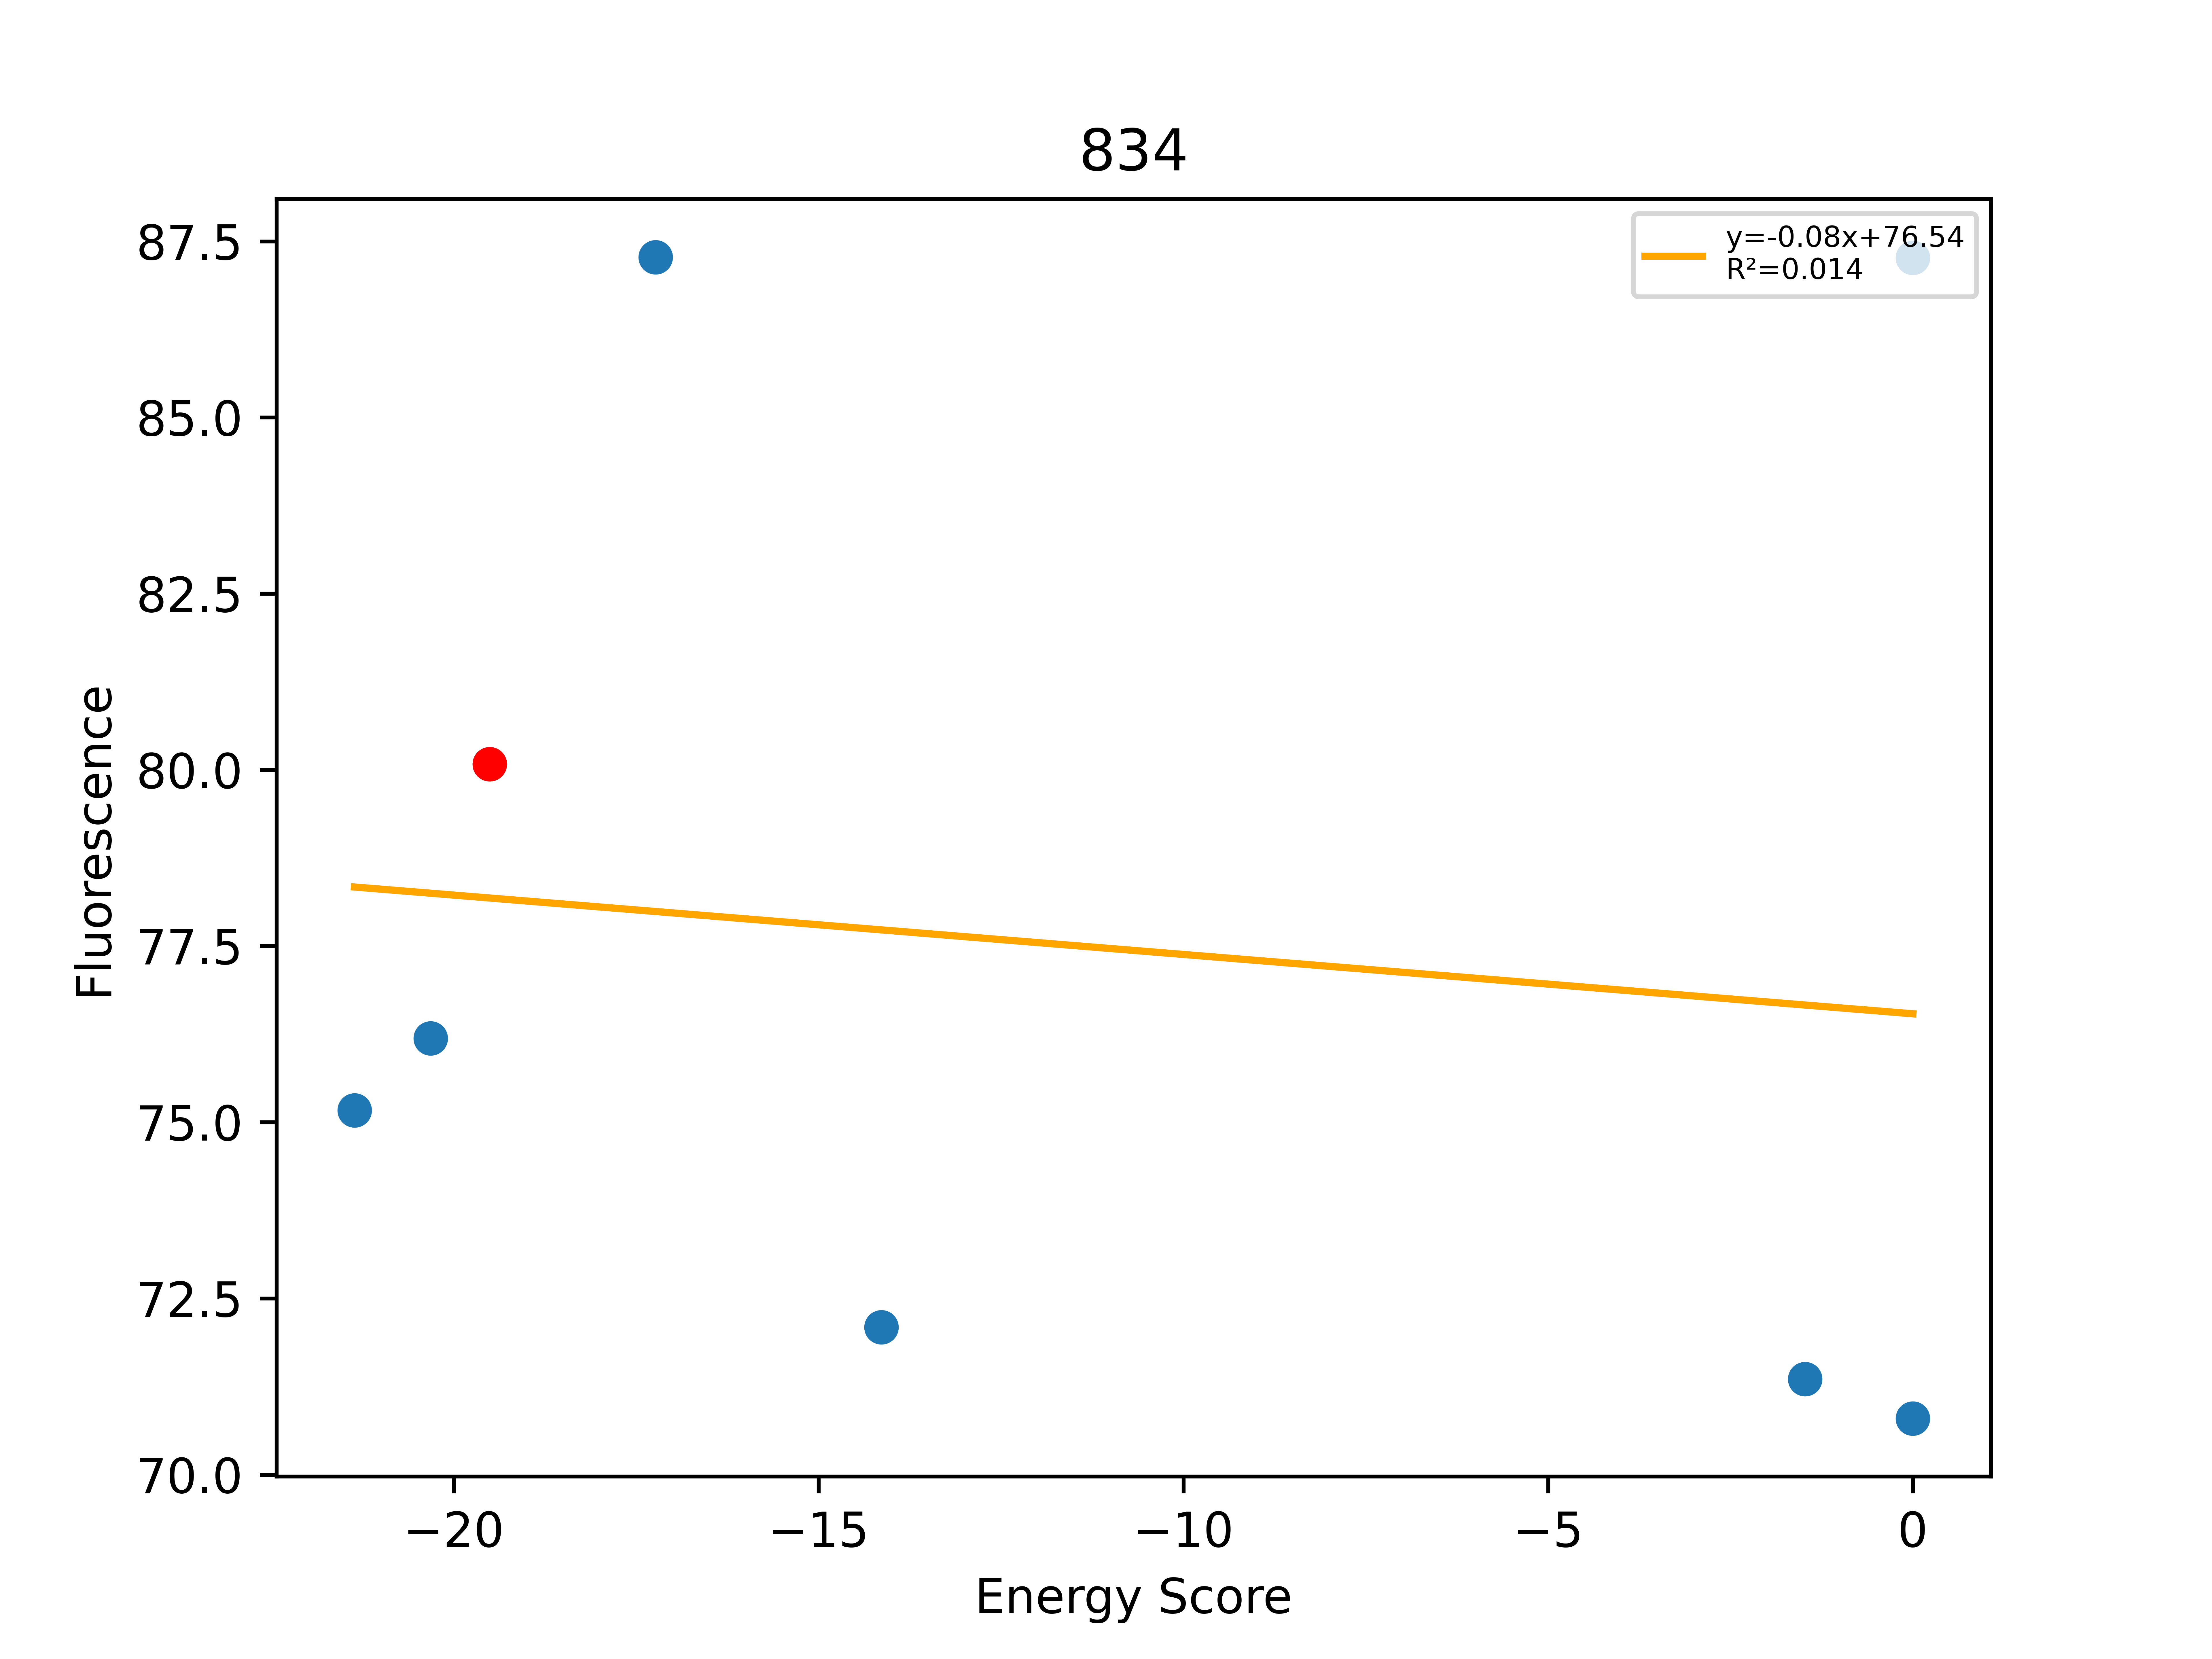

The file beside this chart, header and first rows:
, Sequence, EnergyScore, Fluorescence, FluorStdDev, PercentGpa, PercentGpaStdDev, MaltosePercentDiff, Dimer, Monomer, DimerDiff, VDWDimer, VDWDiff, HBONDDimer, HBONDDiff, IMM1Dimer, IMM1Diff, SequenceProbability, DimerSasa, MonomerSasa, startXShift, xShift, xShiftDiff, startCrossingAngle
0, LLLGLLLTLLTVLIALLLILI, -21.36, 82538, 3268, 75.17, 2.976, -100.0, -411.3, -390, -15.56, -91.89, -9.063, -75.24, -8.31, -244.2, 1.816, 0.0001852, 3762, 4551, 9.192, 9.41, -0.2173, 11.95
1, LLLGLLLFLLTVLISLLLILI, -20.32, 83660, 24214, 76.19, 22.05, -100.0, -411.4, -391.1, -15.61, -81.05, 1.779, -82.29, -15.36, -248, -2.028, 0.0003281, 3754, 4675, 9.192, 9.41, -0.2173, 11.95
2, LLLGLLLFLLTVLIALLLILI, -19.51, 87932, 14765, 80.08, 13.45, -100.0, -395.8, -376.3, -11.72, -82.83, -5.252, -66.93, 0.0002705, -246, -6.464, 0.0004202, 3820, 0.0, 9.192, 9.41, -0.2173, 11.95
3, LLLGLLLILLTVLIALLLILI, -17.23, 95831, 10363, 87.27, 9.438, -100.0, -408.6, -391.4, -12.86, -96.7, -13.87, -66.91, 0.01657, -245, 0.9909, 0.0001761, 3736, 4607, 9.192, 9.41, -0.2173, 11.95
4, LLLGLLLFLLSVLIALLLILI, -14.14, 79161, 6093, 72.09, 5.549, -100.0, -399.7, -385.6, -3.937, -89.43, -6.596, -65.45, 1.481, -244.8, 1.179, 0.0004202, 3780, 4670, 9.192, 9.41, -0.2173, 11.95
5, LLLSLLLFLLTVLIALLLILI, -1.479, 78353, 9096, 71.36, 8.284, -100.0, -398.7, -397.2, -2.912, -82.99, -0.1575, -66.93, -9.9476e-14, -248.8, -2.754, 0.0003703, 3744, 4703, 9.192, 9.41, -0.2173, 11.95
6, LLLGLLLFLLIVLIALLLILI, 0.0, 95821, 8577, 87.26, 7.811, -100.0, 3516, -377.7, 3912, 3817, 3899, -53.35, 13.57, -246.9, -0.8502, 0.0001999, 3743, 4695, 9.192, 9.41, -0.2173, 11.95
7, LLLGLLLFLLTVLIWLLLILI, 0.0, 77737, 9193, 70.8, 8.373, -100.0, -363.1, -383.5, 32.66, -44.55, 38.28, -66.93, -9.9476e-14, -251.6, -5.617, 0.0001401, 3775, 4821, 9.192, 9.41, -0.2173, 11.95
